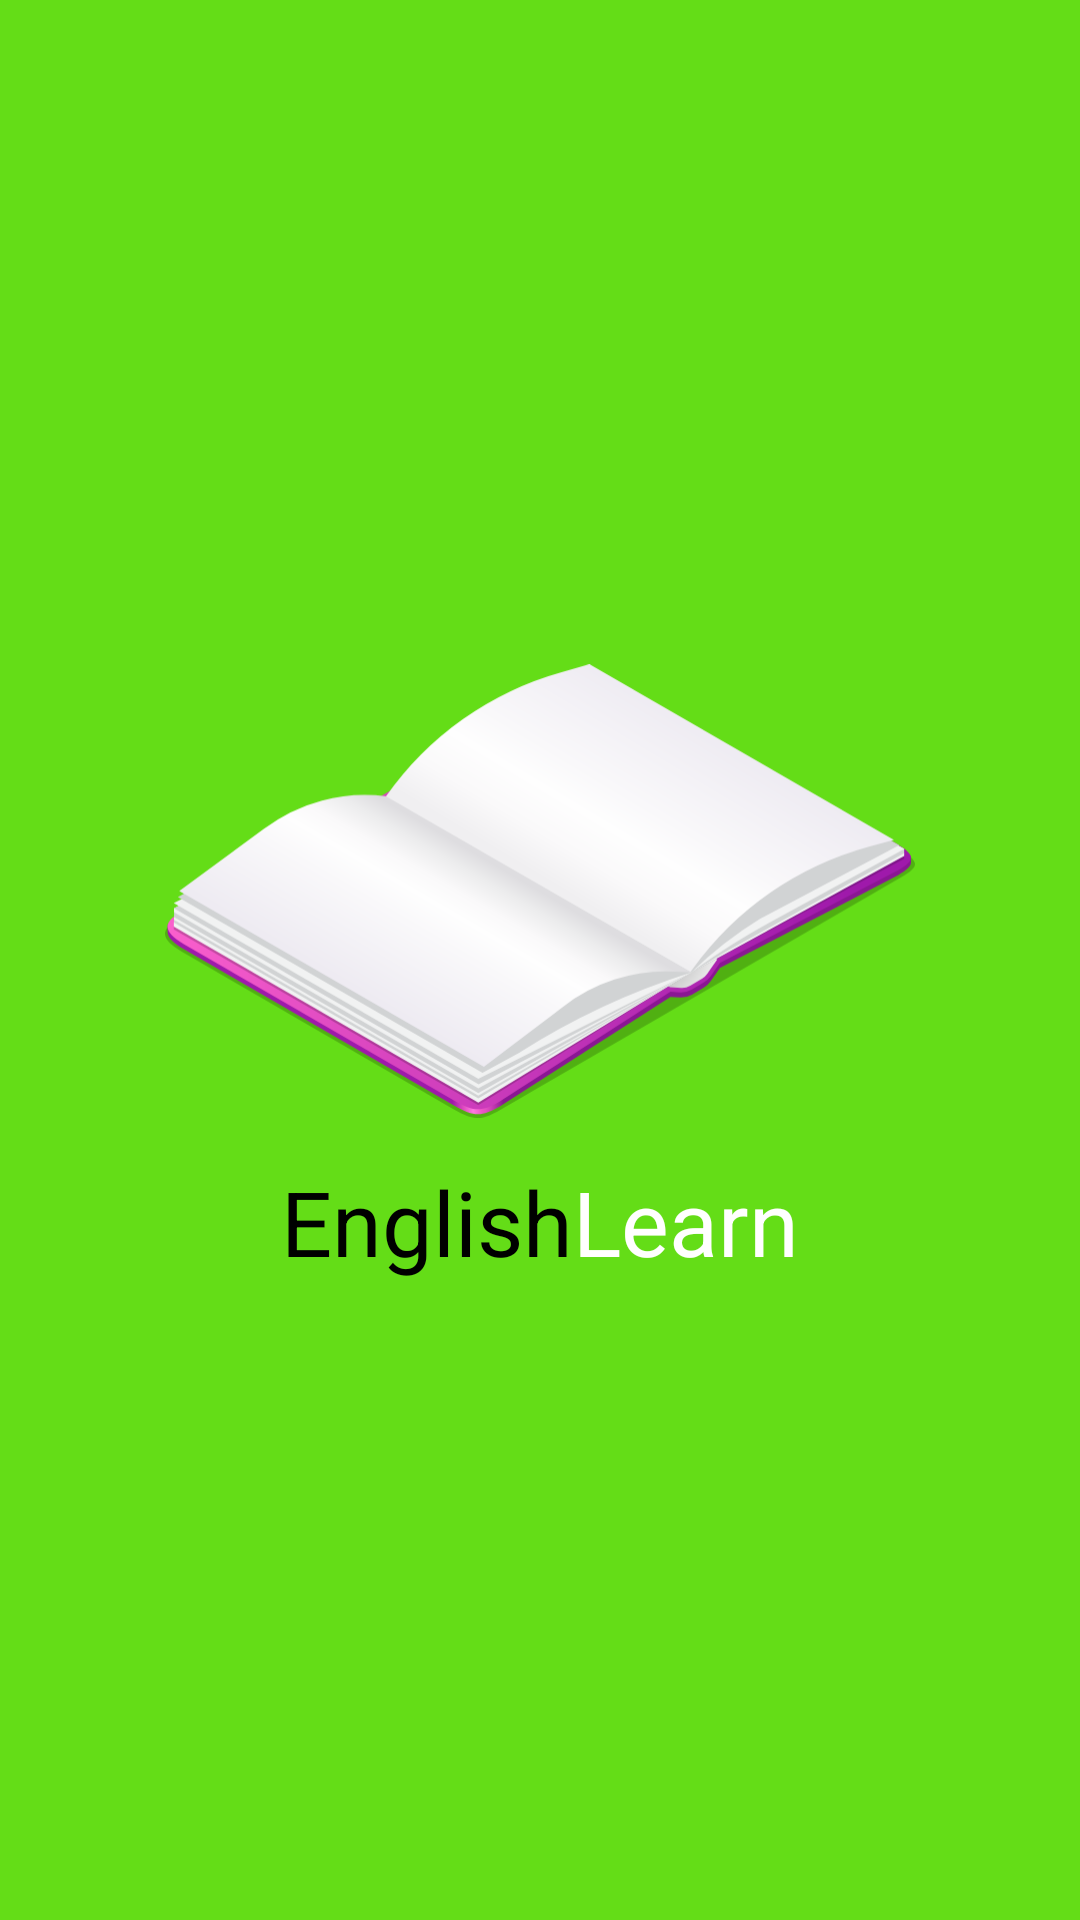

Produce the Android XML layout that renders to this screen, including the resource entries it uses.
<!-- AndroidManifest.xml: application theme Theme.EnglishLearn -->
<!-- res/layout/activity_splash.xml -->
<?xml version="1.0" encoding="utf-8"?>
<androidx.constraintlayout.widget.ConstraintLayout xmlns:android="http://schemas.android.com/apk/res/android"
    xmlns:app="http://schemas.android.com/apk/res-auto"
    xmlns:tools="http://schemas.android.com/tools"
    android:layout_width="match_parent"
    android:layout_height="match_parent"
    android:background="@color/primaryColor"
    tools:context=".splash.SplashActivity">

    <ImageView
        android:id="@+id/imageView"
        android:layout_width="250dp"
        android:layout_height="180dp"
        app:layout_constraintBottom_toBottomOf="parent"
        app:layout_constraintEnd_toEndOf="parent"
        app:layout_constraintStart_toStartOf="parent"
        app:layout_constraintTop_toTopOf="parent"
        app:layout_constraintVertical_bias="0.45"
        app:srcCompat="@drawable/logo" />

    <LinearLayout
        android:layout_width="wrap_content"
        android:layout_height="wrap_content"
        android:orientation="horizontal"
        app:layout_constraintEnd_toEndOf="parent"
        app:layout_constraintStart_toStartOf="parent"
        app:layout_constraintTop_toBottomOf="@+id/imageView">

        <TextView
            android:id="@+id/textView"
            android:layout_width="wrap_content"
            android:layout_height="wrap_content"
            android:text="@string/splash_screen_text_part_1"
            android:textAppearance="@style/Theme.EnglishLearn"
            android:textSize="30sp" />

        <TextView
            android:id="@+id/textView2"
            android:layout_width="wrap_content"
            android:layout_height="wrap_content"
            android:text="@string/splash_screen_text_part_2"
            android:textColor="@color/white"
            android:textSize="30sp" />

    </LinearLayout>

</androidx.constraintlayout.widget.ConstraintLayout>
<!-- resources referenced by this layout -->
<resources>
  <color name="primaryColor">#64dd17</color>
  <color name="white">#FFFFFFFF</color>
  <!-- drawable logo: vector/xml drawable (drawable, 6825 chars, omitted) -->
  <string name="splash_screen_text_part_1">English</string>
  <string name="splash_screen_text_part_2">Learn</string>
  <style name="Theme.EnglishLearn" parent="Theme.MaterialComponents.NoActionBar">
  
          
          <item name="colorPrimary">@color/primaryColor</item>
          <item name="colorPrimaryVariant">@color/primaryDarkColor</item>
          <item name="colorOnPrimary">@color/primaryTextColor</item>
  
          
          <item name="colorSecondary">@color/secondaryColor</item>
          <item name="colorSecondaryVariant">@color/secondaryDarkColor</item>
          <item name="colorOnSecondary">@color/secondaryTextColor</item>
  
          <item name="android:colorBackground">@color/backgroundColor</item>
          <item name="colorSurface">@color/surfaceColor</item>
          <item name="colorError">@color/errorColor</item>
  
          <item name="colorOnBackground">@color/backgroundTextColor</item>
          <item name="colorOnSurface">@color/surfaceTextColor</item>
          <item name="colorOnError">@color/errorTextColor</item>
  
          
          <item name="android:statusBarColor" tools:targetApi="l">?attr/colorPrimaryVariant</item>
  
          
          <item name="fontFamily">@font/maiandra_gd_regular</item>
  
          <item name="elevationOverlayEnabled">false</item>
      </style>
  <color name="primaryDarkColor">#1faa00</color>
  <color name="primaryTextColor">#000000</color>
  <color name="secondaryColor">#ffca28</color>
  <color name="secondaryDarkColor">#c79a00</color>
  <color name="secondaryTextColor">#000000</color>
  <color name="backgroundColor">#fafafa</color>
  <color name="surfaceColor">#ffffff</color>
  <color name="errorColor">#b00020</color>
  <color name="backgroundTextColor">#000000</color>
  <color name="surfaceTextColor">#000000</color>
  <color name="errorTextColor">#ffffff</color>
</resources>
